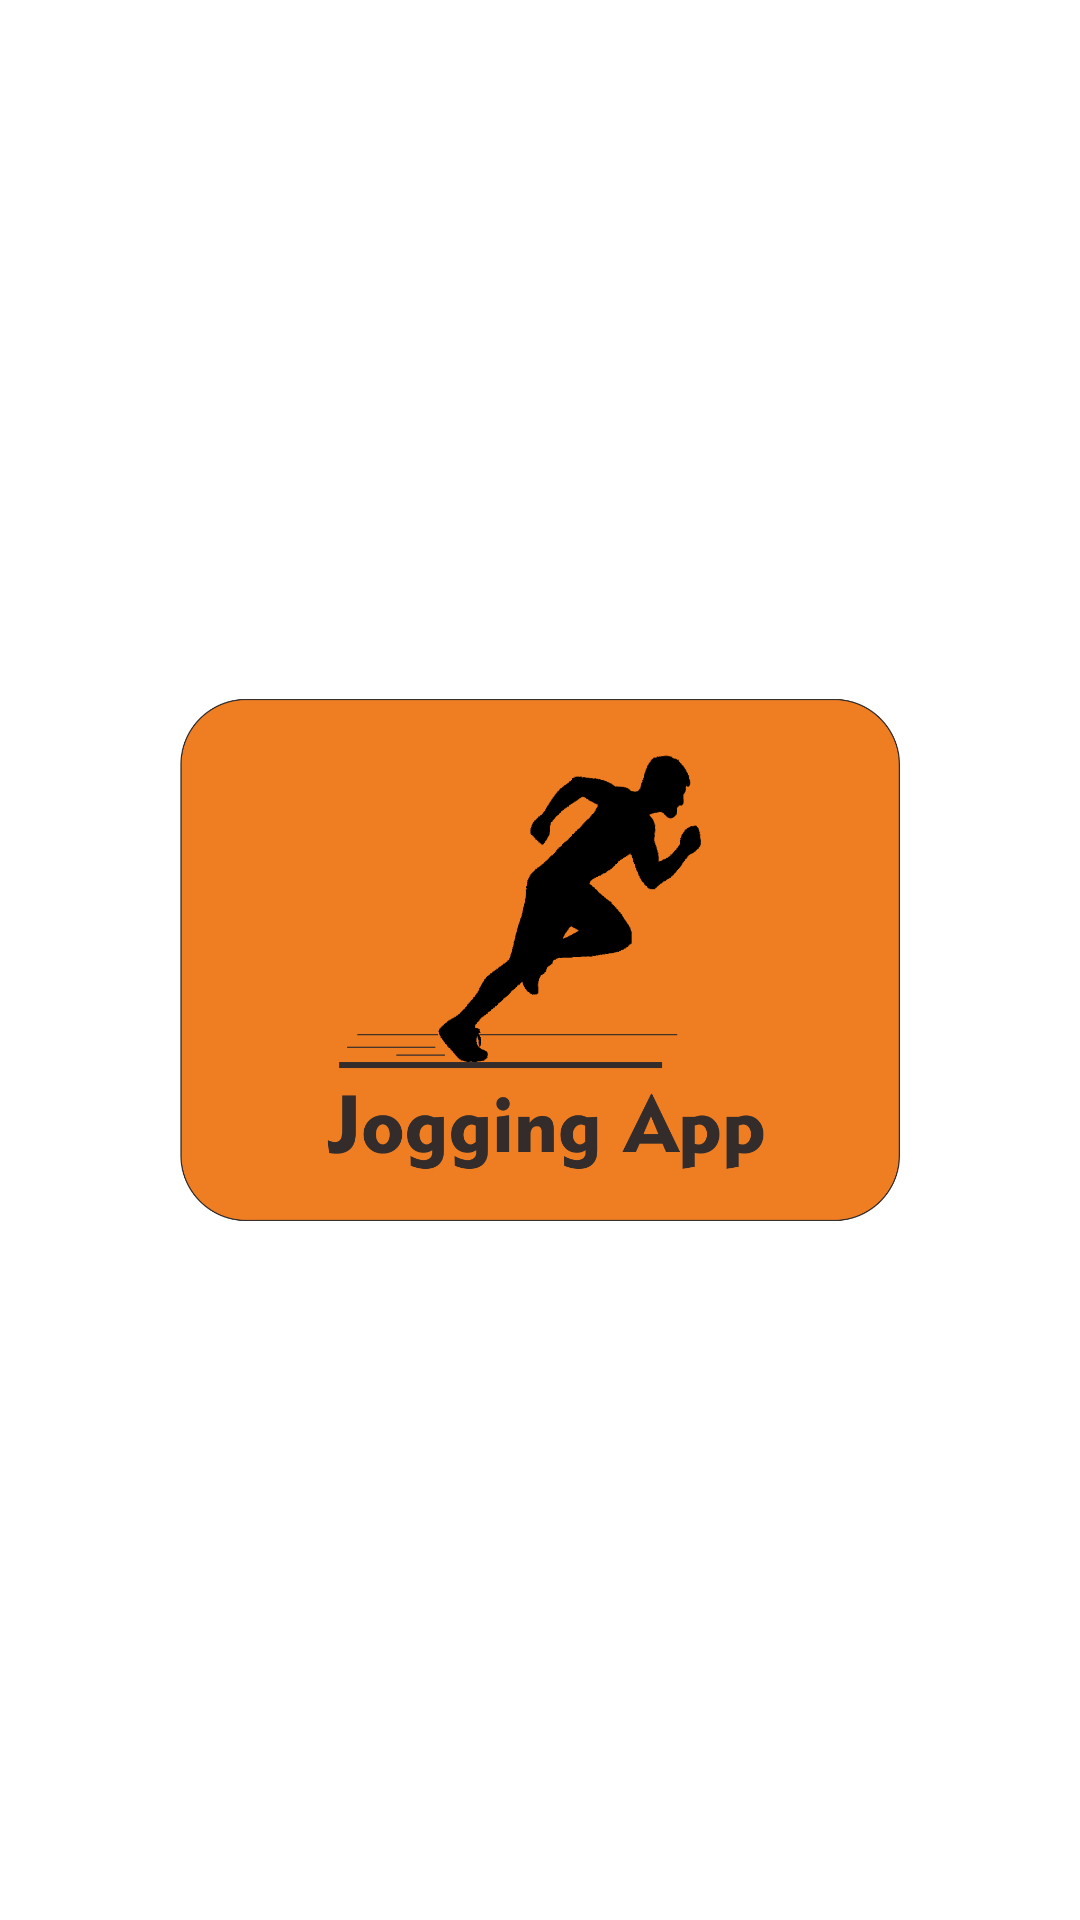

The Android layout XML behind this screen, and the referenced resources:
<!-- AndroidManifest.xml: application theme AppTheme -->
<!-- res/layout/activity_splash_screen.xml -->
<?xml version="1.0" encoding="utf-8"?>
<android.support.constraint.ConstraintLayout xmlns:android="http://schemas.android.com/apk/res/android"
    xmlns:app="http://schemas.android.com/apk/res-auto"
    xmlns:tools="http://schemas.android.com/tools"
    android:id="@+id/activity_splash_screen"
    android:layout_width="match_parent"
    android:layout_height="match_parent"
    android:background="#FFFFFF"
    android:gravity="center"
    tools:context=".SplashScreen"
    tools:ignore="ContentDescription">

    <ImageView
        android:id="@+id/logo"
        android:layout_width="0dp"
        android:layout_height="0dp"
        android:layout_marginStart="60dp"
        android:layout_marginTop="85dp"
        android:layout_marginEnd="60dp"
        android:layout_marginBottom="85dp"
        android:src="@drawable/joggingapp"
        app:layout_constraintBottom_toBottomOf="parent"
        app:layout_constraintEnd_toEndOf="parent"
        app:layout_constraintHorizontal_bias="0.569"
        app:layout_constraintStart_toStartOf="parent"
        app:layout_constraintTop_toTopOf="parent"
        app:layout_constraintVertical_bias="0.457" />

</android.support.constraint.ConstraintLayout>
<!-- resources referenced by this layout -->
<resources>
  <!-- drawable joggingapp: png bitmap (drawable, 63103 bytes) -->
  <style name="AppTheme" parent="Theme.AppCompat.Light.DarkActionBar">
          
          <item name="colorPrimary">@android:color/holo_orange_dark</item>
          <item name="colorPrimaryDark">@color/colorPrimaryDark</item>
          <item name="colorAccent">@color/colorAccent</item>
          <item name="windowActionBar">false</item>
          <item name="windowNoTitle">true</item>
          <item name="drawerArrowStyle">@style/DrawerArrowStyle</item>
  
      </style>
  <style name="DrawerArrowStyle" parent="@style/Widget.AppCompat.DrawerArrowToggle">
          <item name="spinBars">true</item>
          <item name="color">@android:color/black</item>
      </style>
  <!-- not gathered from this repository: default colours our renderer supplied (Android Studio template values) -->
  <color name="colorPrimaryDark">#FF3700B3</color>
  <color name="colorAccent">#FF03DAC5</color>
</resources>
